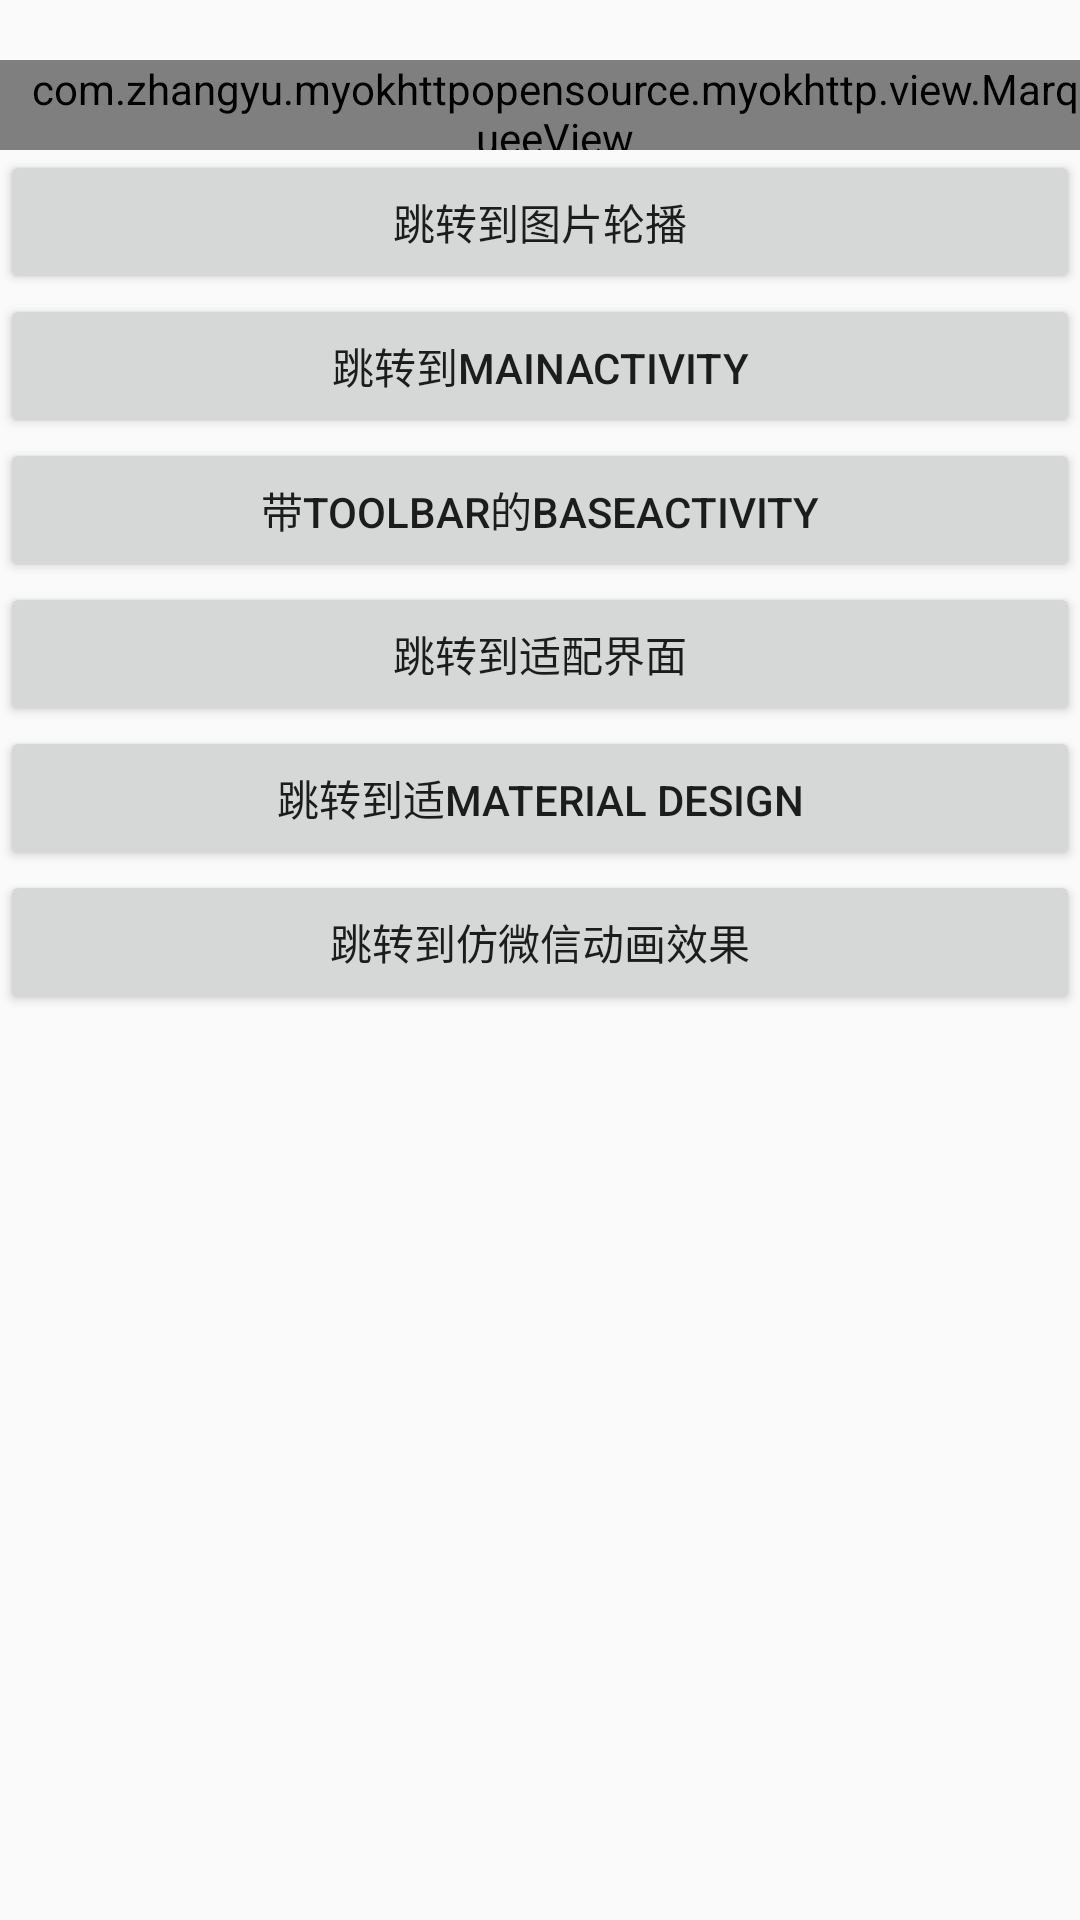

Reconstruct the res/layout file that produces this screen, plus the resources it refers to.
<!-- AndroidManifest.xml: application theme AppTheme -->
<!-- res/layout/activity_mydemo.xml -->
<?xml version="1.0" encoding="utf-8"?>

<LinearLayout xmlns:android="http://schemas.android.com/apk/res/android"
    xmlns:app="http://schemas.android.com/apk/res-auto"
    xmlns:tools="http://schemas.android.com/tools"
    android:layout_width="match_parent"
    android:layout_height="match_parent"
    android:orientation="vertical">
    <com.zhangyu.myokhttpopensource.myokhttp.view.MarqueeView
        android:id="@+id/marqueeView"
        android:layout_width="match_parent"
        android:layout_height="30dp"
        android:layout_centerVertical="true"
        android:layout_marginTop="20dp"
        android:background="@color/white"
        android:ellipsize="end"
        android:maxEms="10"
        android:maxLength="10"
        android:paddingLeft="10dp"
        android:textColor="#000000"
        android:textSize="16sp"
        app:mvAnimDuration="1000"
        app:mvInterval="3000"
        app:mvSingleLine="true"
        app:mvTextColor="@color/black"
        app:mvTextSize="14sp"
        tools:text="弘生活APP改版了" />

    <Button
        android:id="@+id/banner"
        android:layout_width="match_parent"
        android:layout_height="wrap_content"
        android:text="跳转到图片轮播" />


    <Button
        android:id="@+id/btn_getrequest"
        android:layout_width="match_parent"
        android:layout_height="wrap_content"
        android:text="跳转到MainActivity"

        />


    <Button

        android:id="@+id/btn_gettoolbar_layout"
        android:layout_width="match_parent"
        android:layout_height="wrap_content"
        android:text="带toolbar的baseactivity"

        />


    <Button

        android:id="@+id/btn_get_autolayout"
        android:layout_width="match_parent"
        android:layout_height="wrap_content"
        android:text="跳转到适配界面"

        />

    <Button

        android:id="@+id/btn_get_materialdesign"
        android:layout_width="match_parent"
        android:layout_height="wrap_content"
        android:text="跳转到适Material Design"

        />


    <Button

        android:id="@+id/btn_get_jsoncallback"
        android:layout_width="match_parent"
        android:layout_height="wrap_content"
        android:text="跳转到仿微信动画效果"

        />
</LinearLayout>
<!-- resources referenced by this layout -->
<resources>
  <color name="white">#ffffff</color>
  <style name="AppTheme" parent="Theme.AppCompat.Light.NoActionBar">
          
          <item name="colorPrimary">@color/colorPrimary</item>
          <item name="colorPrimaryDark">@color/colorPrimaryDark</item>
          <item name="colorAccent">@color/colorAccent</item>
          <item name="windowActionBar">false</item>
          <item name="windowNoTitle">true</item>
          <item name="toolbarStyle" tools:ignore="NewApi">@style/MyToolBar</item>
  
      </style>
  <color name="colorPrimary">#3F51B5</color>
  <color name="colorPrimaryDark">#303F9F</color>
  <color name="colorAccent">#FF4081</color>
  <style name="MyToolBar" parent="Widget.AppCompat.Toolbar">
          
          <item name="contentInsetStart">10dp</item>
      </style>
  <!-- not gathered from this repository: default colours our renderer supplied (Android Studio template values) -->
  <color name="black">#FF000000</color>
</resources>
